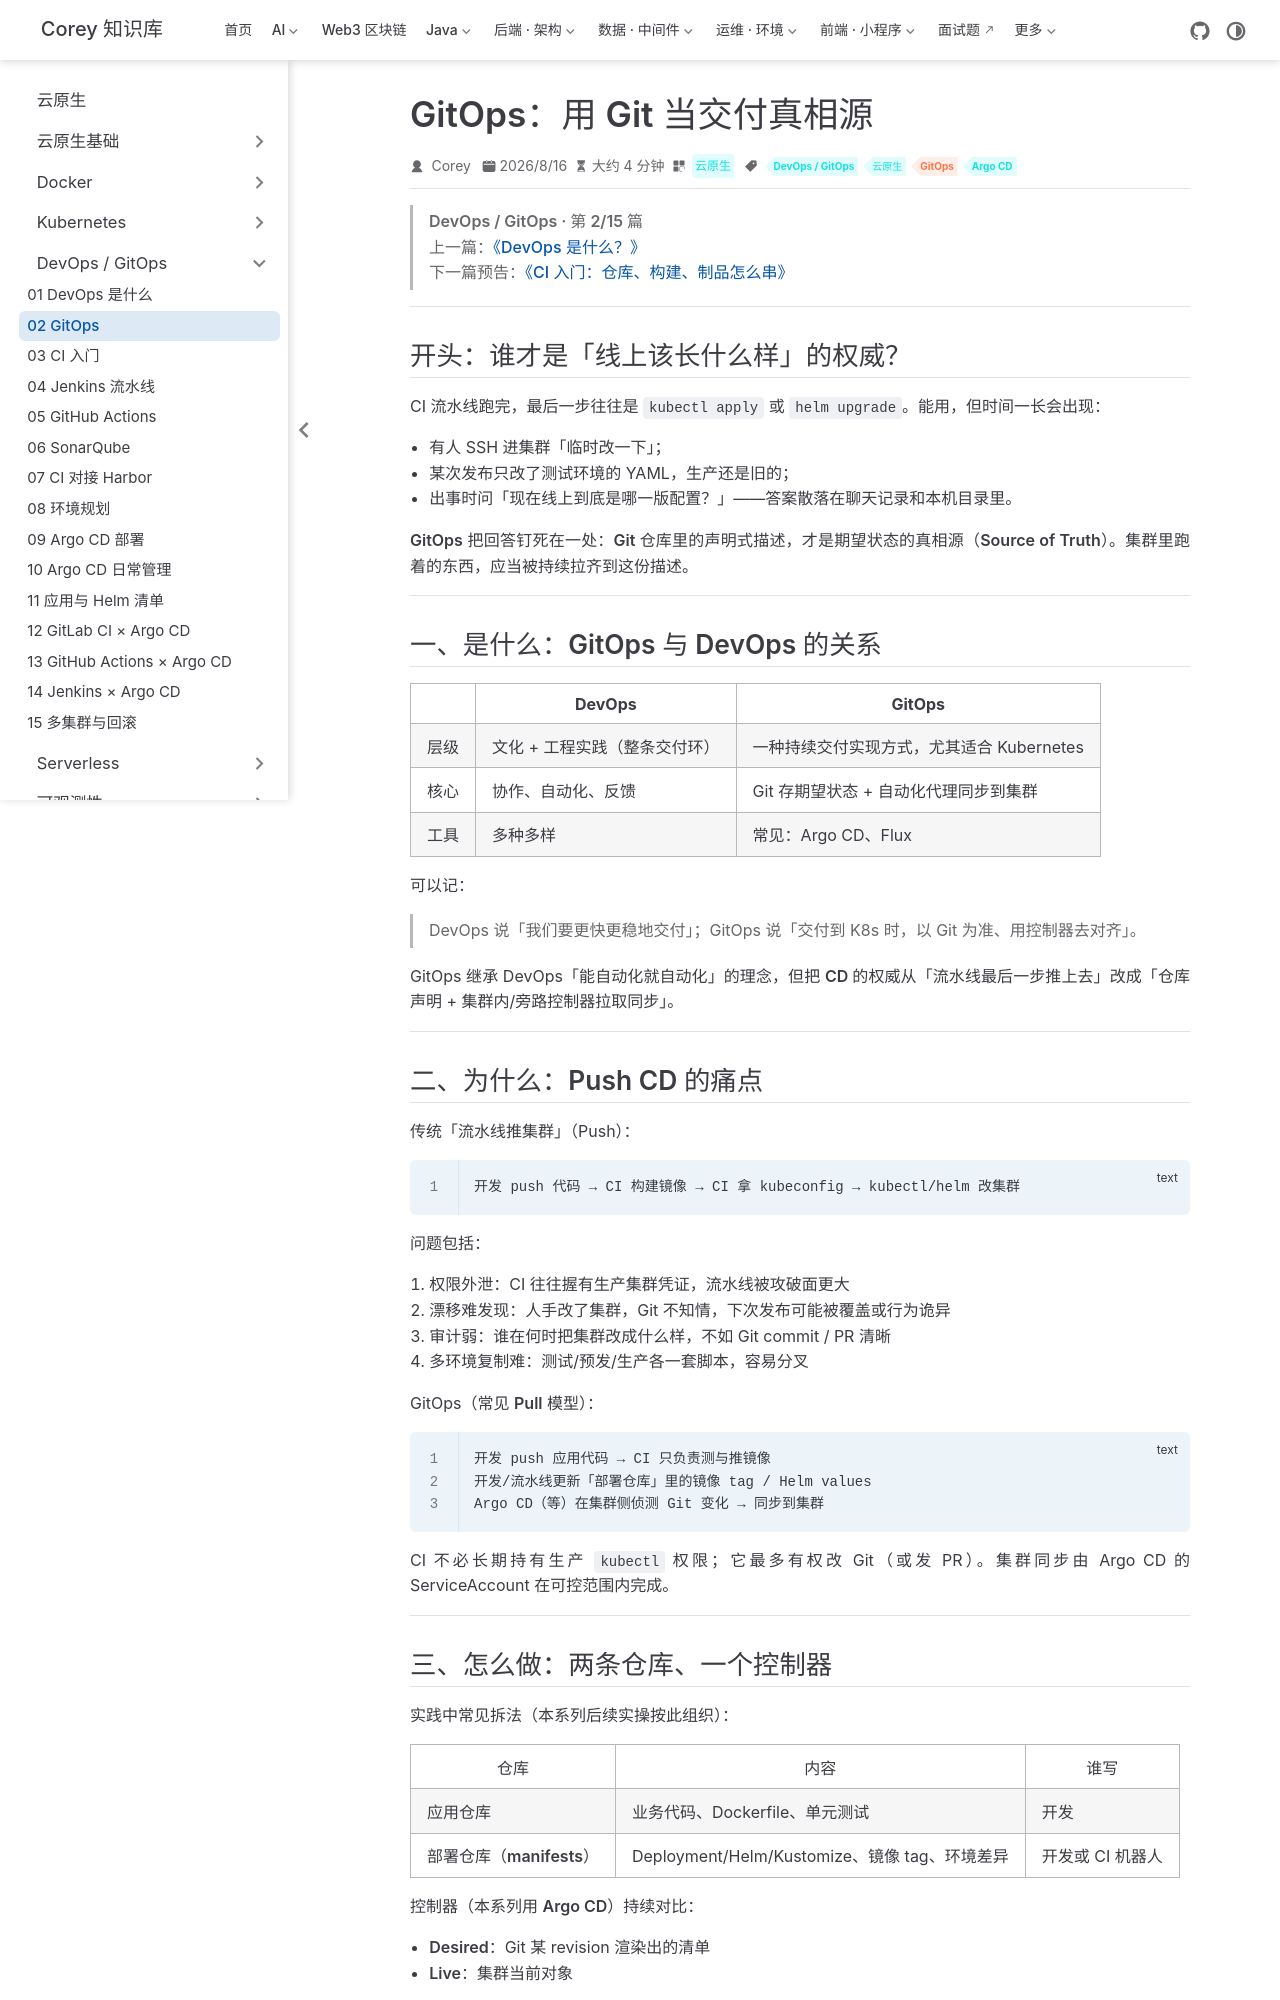

repository: code-corey/code-corey.github.io · page: 云原生/devops/devops-02-gitops.html · generator: jekyll

---
title: GitOps：用 Git 当交付真相源
sidebarGroup: DevOps / GitOps
shortTitle: 02 GitOps
order: 2
date: 2026-08-16T00:00:00.000Z
category: 云原生
tag:
  - DevOps / GitOps
  - 云原生
  - GitOps
  - Argo CD
description: GitOps：用 Git 当交付真相源——和传统 CI 推集群有何不同，Pull 模型如何工作
---

> **DevOps / GitOps · 第 2/15 篇**  
> 上一篇：[《DevOps 是什么？》](/云原生/devops/devops-01-what-is-devops)  
> 下一篇预告：[《CI 入门：仓库、构建、制品怎么串》](/云原生/devops/devops-03-ci-basics)

---

## 开头：谁才是「线上该长什么样」的权威？

CI 流水线跑完，最后一步往往是 `kubectl apply` 或 `helm upgrade`。能用，但时间一长会出现：

- 有人 SSH 进集群「临时改一下」；  
- 某次发布只改了测试环境的 YAML，生产还是旧的；  
- 出事时问「现在线上到底是哪一版配置？」——答案散落在聊天记录和本机目录里。

**GitOps** 把回答钉死在一处：**Git 仓库里的声明式描述，才是期望状态的真相源（Source of Truth）**。集群里跑着的东西，应当被持续拉齐到这份描述。

---

## 一、是什么：GitOps 与 DevOps 的关系

| | DevOps | GitOps |
|--|--------|--------|
| 层级 | 文化 + 工程实践（整条交付环） | 一种**持续交付**实现方式，尤其适合 Kubernetes |
| 核心 | 协作、自动化、反馈 | Git 存期望状态 + 自动化代理同步到集群 |
| 工具 | 多种多样 | 常见：Argo CD、Flux |

可以记：

> DevOps 说「我们要更快更稳地交付」；GitOps 说「交付到 K8s 时，以 Git 为准、用控制器去对齐」。

GitOps 继承 DevOps「能自动化就自动化」的理念，但把 **CD 的权威**从「流水线最后一步推上去」改成「仓库声明 + 集群内/旁路控制器拉取同步」。

---

## 二、为什么：Push CD 的痛点

传统「流水线推集群」（Push）：

```text
开发 push 代码 → CI 构建镜像 → CI 拿 kubeconfig → kubectl/helm 改集群
```

问题包括：

1. **权限外泄**：CI 往往握有生产集群凭证，流水线被攻破面更大  
2. **漂移难发现**：人手改了集群，Git 不知情，下次发布可能被覆盖或行为诡异  
3. **审计弱**：谁在何时把集群改成什么样，不如 Git commit / PR 清晰  
4. **多环境复制难**：测试/预发/生产各一套脚本，容易分叉  

GitOps（常见 **Pull** 模型）：

```text
开发 push 应用代码 → CI 只负责测与推镜像
开发/流水线更新「部署仓库」里的镜像 tag / Helm values
Argo CD（等）在集群侧侦测 Git 变化 → 同步到集群
```

CI **不必**长期持有生产 `kubectl` 权限；它最多有权改 Git（或发 PR）。集群同步由 Argo CD 的 ServiceAccount 在可控范围内完成。

---
